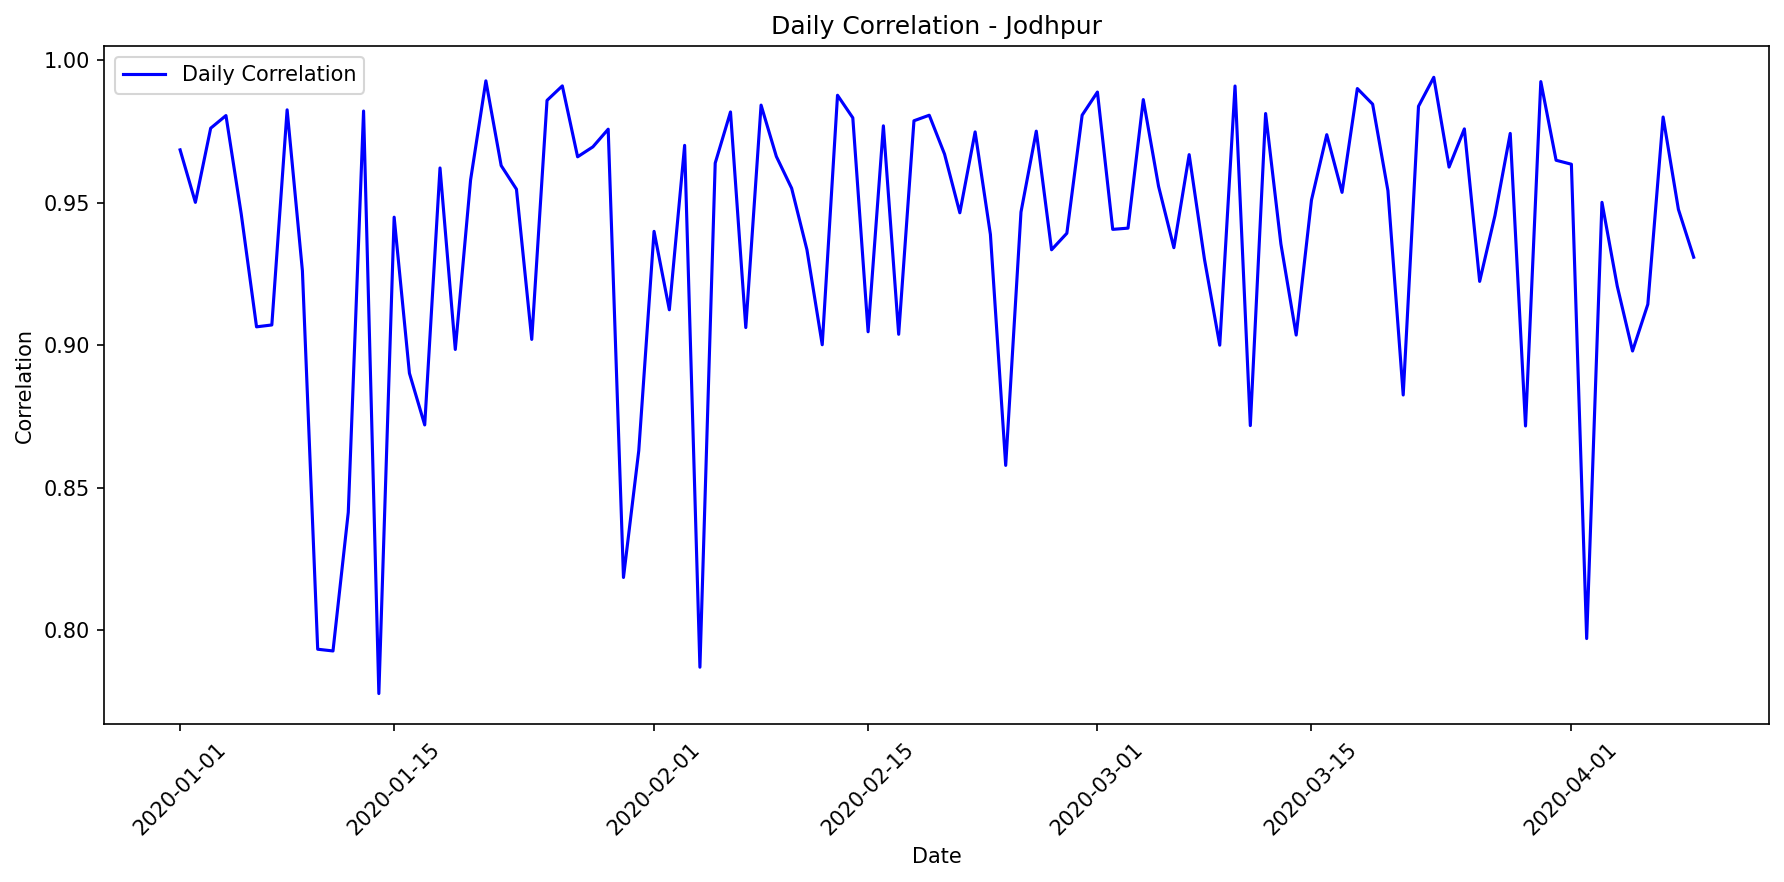

The file beside this chart, header and first rows:
date, correlation, mae, rmse, r2, num_points, actual_max, actual_mean, actual_std, predicted_max, predicted_mean, predicted_std
2020-01-01, 0.9685, 67.86, 85.81, 0.9259, 13, 901.0, 490.8, 328.1, 950.8, 456.3, 321.6
2020-01-02, 0.9501, 71.83, 104.2, 0.8799, 12, 821.0, 338.0, 314.1, 733.6, 323.4, 253.6
2020-01-03, 0.9761, 61.85, 76.18, 0.9033, 11, 715.0, 342.4, 257, 760.6, 382, 290
2020-01-04, 0.9805, 88.52, 106.5, 0.8822, 14, 928.0, 517.5, 321.9, 1013, 547.2, 400.9
2020-01-05, 0.946, 122.1, 163.1, 0.762, 14, 1020, 568.6, 346.9, 1045, 545.3, 452.3
2020-01-06, 0.9064, 106.4, 140.2, 0.7904, 14, 962.0, 433.5, 317.8, 903.2, 379.9, 281
2020-01-07, 0.9071, 95.88, 137.7, 0.8123, 12, 951.0, 502.1, 332, 965.6, 529, 320.4
2020-01-08, 0.9825, 57.9, 72.3, 0.9573, 14, 948.0, 508.5, 363.1, 987.5, 515.4, 388.6
2020-01-09, 0.9261, 82.49, 107.4, 0.8142, 11, 784.0, 367.0, 261.2, 688.8, 316.1, 252.3
2020-01-10, 0.7933, 116.7, 156.9, 0.5643, 13, 702.0, 301.3, 247.4, 669.8, 271.3, 251
2020-01-11, 0.7927, 140.5, 204.2, 0.5906, 13, 936, 407.8, 332.2, 953.9, 444.9, 314.9
2020-01-12, 0.8413, 118.2, 186, 0.6501, 14, 882.0, 379.9, 326.3, 990.4, 447.7, 309.1
2020-01-13, 0.9821, 79.51, 88.05, 0.9251, 13, 979.0, 547.4, 334.8, 1044, 608.8, 347.1
2020-01-14, 0.7777, 132.7, 219.2, 0.4579, 14, 977.0, 440.5, 308.9, 960.6, 500.1, 341.2
2020-01-15, 0.9449, 66.29, 90.45, 0.8682, 10, 746.0, 400.3, 262.7, 816.3, 385.5, 286.3
2020-01-16, 0.8901, 80.52, 118.7, 0.7822, 12, 717.0, 302.8, 265.7, 691.9, 319.9, 256.3
2020-01-17, 0.872, 114, 183, 0.729, 14, 949, 443.5, 364.7, 997.3, 503.6, 334.7
2020-01-18, 0.9621, 62.67, 99.25, 0.8962, 12, 998.0, 473.9, 321.7, 1030, 526, 319.4
2020-01-19, 0.8985, 140.6, 167.4, 0.6975, 12, 923.0, 509.4, 317.9, 969.5, 576.4, 364.3
2020-01-20, 0.9579, 77.85, 109.1, 0.8922, 13, 882.0, 407.4, 345.8, 891.2, 458.9, 318.5
2020-01-21, 0.9927, 34.18, 44.18, 0.9839, 14, 956.0, 525.9, 360.9, 961.1, 511.9, 359.3
2020-01-22, 0.963, 82.95, 109.1, 0.888, 14, 976.0, 531.2, 338.2, 1007, 534, 392.7
2020-01-23, 0.9547, 68.07, 86.3, 0.8956, 12, 818.0, 316.8, 279, 682.1, 291.8, 242.9
2020-01-24, 0.902, 176.2, 222.6, 0.5874, 14, 1031, 568.2, 359.6, 1055, 535.9, 492.1
2020-01-25, 0.9859, 41.88, 60.6, 0.9607, 12, 948.0, 563.4, 319.1, 965.4, 532.3, 324
2020-01-26, 0.9909, 69.48, 86.77, 0.9286, 13, 940.0, 537.6, 337.9, 1060, 581, 398.5
2020-01-27, 0.9661, 63.53, 95.16, 0.9126, 12, 987.0, 502.2, 336.2, 1054, 544.7, 344
2020-01-28, 0.9696, 71.3, 88.35, 0.9092, 13, 939.0, 538.6, 305.1, 944.7, 500.4, 331.7
2020-01-29, 0.9757, 45.28, 55.34, 0.9408, 10, 734.0, 499.0, 239.6, 788.2, 480.6, 250.4
2020-01-30, 0.8185, 88.65, 139.5, 0.1965, 10, 506.0, 270.5, 164.1, 668.3, 320.6, 234.1
2020-01-31, 0.8629, 123.1, 144.5, 0.7059, 11, 853.0, 464.2, 279.5, 973.4, 474.6, 295.1
2020-02-01, 0.9399, 116.1, 159.4, 0.7722, 13, 1034, 575.0, 347.6, 1047, 576.5, 442.6
2020-02-02, 0.9124, 117.6, 134.5, 0.8217, 13, 909.0, 508.4, 331.7, 896.9, 475.7, 307.1
2020-02-03, 0.9701, 48.24, 62.81, 0.9338, 10, 736.0, 283.3, 257.3, 743.1, 264.8, 239.5
2020-02-04, 0.787, 99.14, 145.9, 0.5632, 11, 666.0, 333.9, 231.5, 677.7, 333.2, 237
2020-02-05, 0.9639, 73.14, 102.5, 0.9067, 14, 962.0, 437.9, 348.3, 945.8, 402.3, 299
2020-02-06, 0.9818, 64.01, 73.8, 0.945, 14, 949, 525.1, 326.4, 975.1, 534.5, 364.4
2020-02-07, 0.9061, 96.54, 123.2, 0.8018, 14, 755.0, 321.1, 287.1, 760.3, 342.3, 293.5
2020-02-08, 0.9842, 52.11, 54.87, 0.9496, 10, 769.0, 489.8, 257.6, 807.5, 516.2, 275.7
2020-02-09, 0.9662, 65.58, 82.18, 0.9207, 12, 890.0, 501.2, 304.9, 959.6, 516.6, 325
2020-02-10, 0.955, 63.16, 88, 0.8863, 11, 740.0, 326.4, 273.7, 802.9, 289.1, 281.5
2020-02-11, 0.9334, 83.08, 109, 0.8127, 11, 700.0, 170.2, 264.3, 605.2, 190.1, 186.2
2020-02-12, 0.9001, 84.64, 115, 0.7726, 11, 816.0, 378.8, 252.8, 721.9, 351.8, 267.7
2020-02-13, 0.9877, 53.18, 64.09, 0.961, 12, 922.0, 432.9, 338.9, 946.7, 471.8, 338.8
2020-02-14, 0.9797, 47.47, 58.8, 0.9362, 10, 649.0, 219.0, 245.4, 585, 240.2, 209.9
2020-02-15, 0.9047, 84.41, 123.5, 0.8113, 11, 827.0, 398.1, 298.1, 798, 405.9, 293.4
2020-02-16, 0.9769, 73.13, 87.3, 0.9226, 12, 964.0, 582.0, 327.7, 1013, 603.2, 374.2
2020-02-17, 0.9038, 98.01, 128.9, 0.8115, 13, 935.0, 407.5, 308.9, 885.6, 429.3, 278.9
2020-02-18, 0.9787, 51.87, 74.1, 0.9196, 13, 750.0, 264.9, 271.9, 626.1, 245.8, 216.8
2020-02-19, 0.9807, 58.91, 68.53, 0.9456, 12, 1019, 622.9, 307, 993, 615, 339
2020-02-20, 0.967, 64.81, 80.24, 0.8672, 11, 721.0, 143.6, 230.9, 705, 200.5, 215.7
2020-02-21, 0.9464, 66.15, 85.74, 0.8905, 14, 755.0, 371.6, 268.9, 778.1, 371.1, 273.9
2020-02-22, 0.9748, 59.41, 81.2, 0.9408, 13, 1000, 571.5, 347.3, 982.9, 566.8, 371.9
2020-02-23, 0.9388, 62.62, 77.62, 0.8736, 13, 685.0, 285.0, 227.2, 724.8, 267.6, 221.9
2020-02-24, 0.8578, 117.3, 179.3, 0.6495, 12, 823.0, 398.9, 316.2, 922.3, 484.8, 295.5
2020-02-25, 0.9467, 78.25, 92.07, 0.8782, 11, 753.0, 363.9, 276.7, 681.2, 337.9, 236.8
2020-02-26, 0.9751, 68.06, 81.59, 0.9293, 11, 874.0, 388.3, 321.8, 762.1, 360.6, 276.5
2020-02-27, 0.9334, 93.84, 139.4, 0.8013, 13, 931.0, 490.5, 325.5, 964.4, 563.5, 344.4
2020-02-28, 0.9392, 79.22, 111.7, 0.7874, 10, 683.0, 276.2, 255.2, 783.7, 343.8, 272.9
2020-02-29, 0.9807, 60.75, 80.08, 0.9375, 14, 982.0, 523.9, 332.3, 1014, 532.6, 376.8
... 40 more rows
